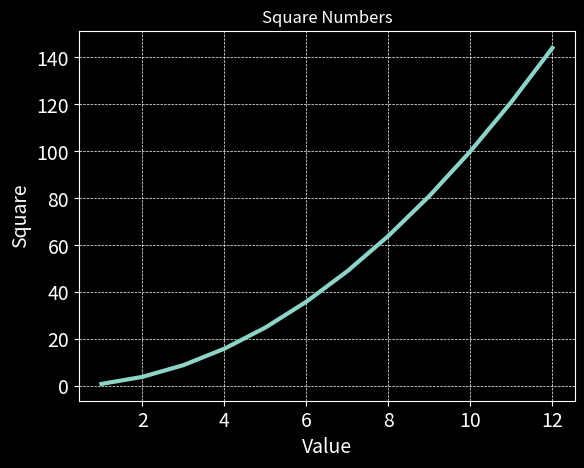

This chart was generated by the following Python code:
import matplotlib.pyplot as plt

input_values = [1, 2, 3, 4, 5, 6, 7, 8, 9, 10, 11, 12]
squares = [value ** 2 for value in input_values] # <- Love it!

#plt.style.use('fivethirtyeight')
plt.style.use('dark_background')
fig, ax = plt.subplots()
ax.plot(input_values, squares, linewidth=3)

ax.set_title("Square Numbers")
ax.set_xlabel("Value", fontsize=14)
ax.set_ylabel("Square", fontsize=14)
ax.tick_params(axis='both', labelsize=14)
ax.grid(linestyle = '--', linewidth=0.5)

plt.show()
